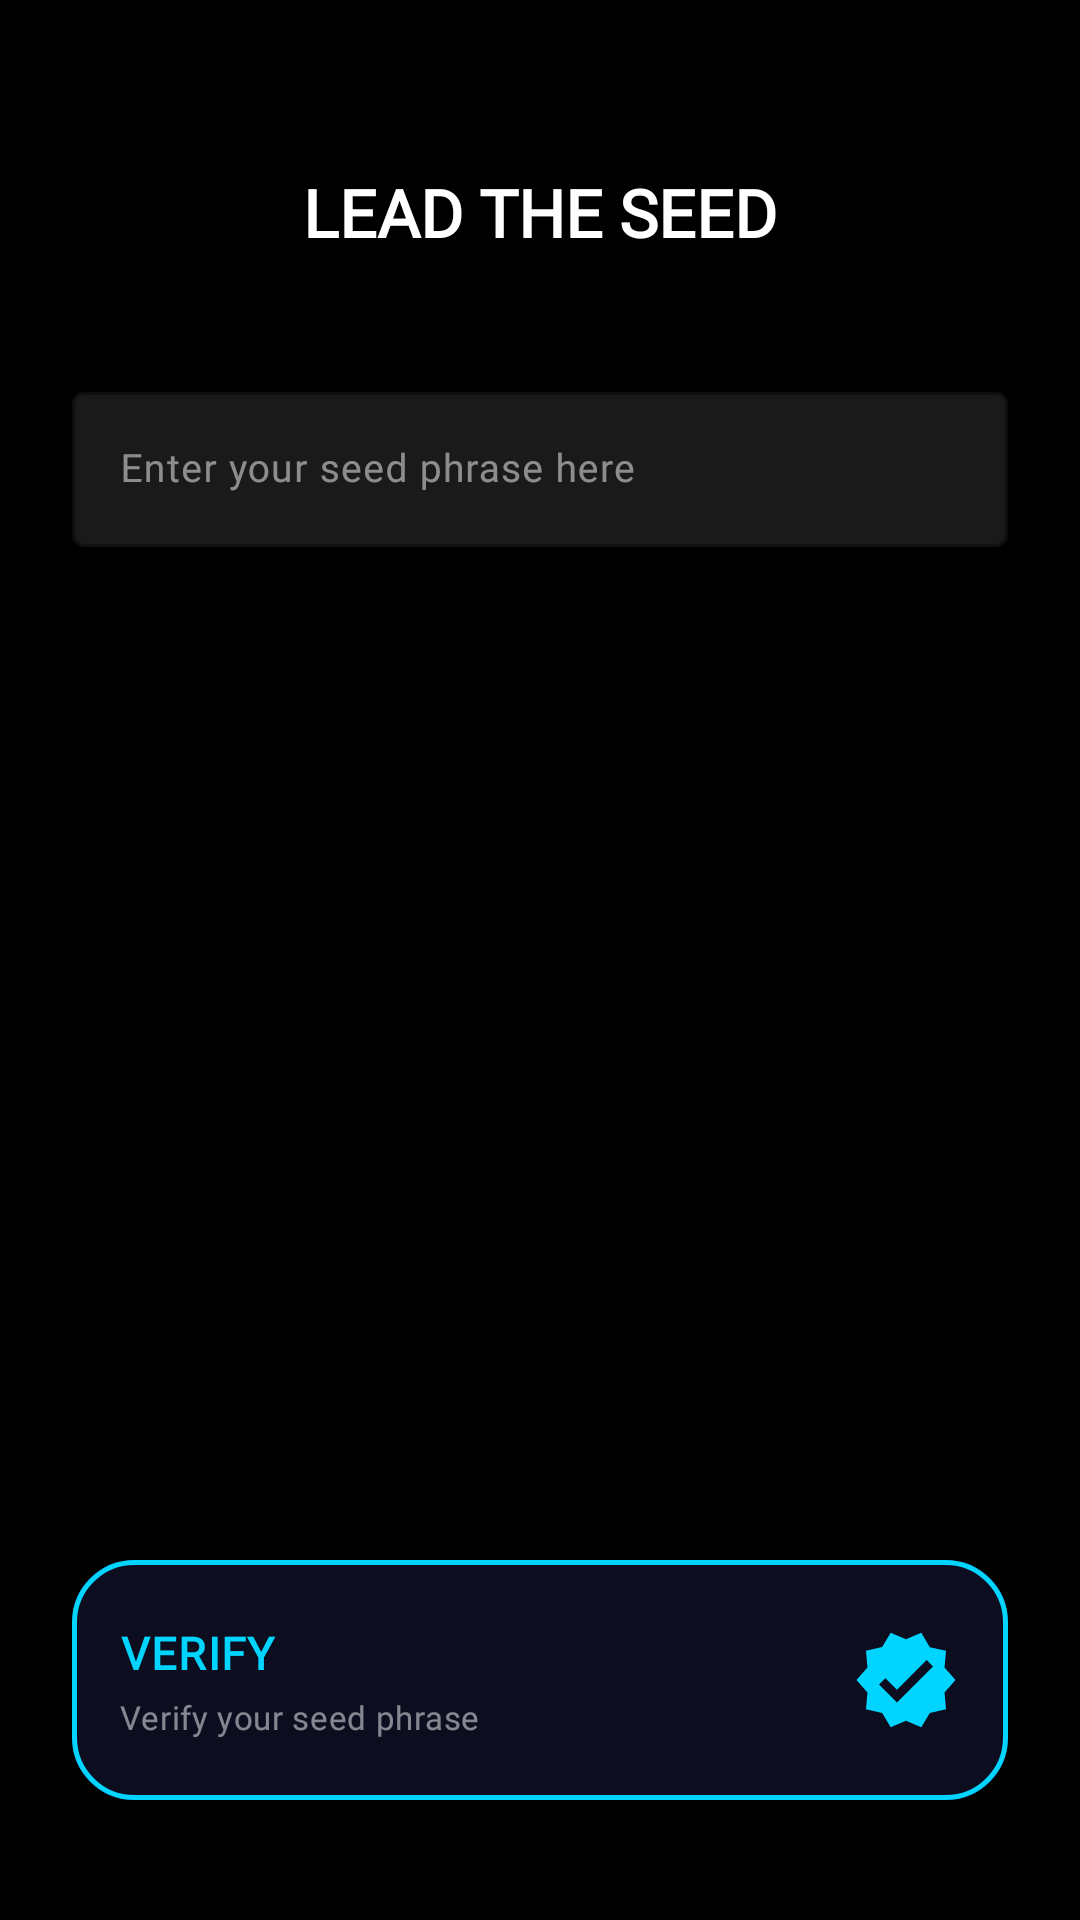

This screen was rendered from an Android layout file. Write that file and the resources it references.
<!-- AndroidManifest.xml: application theme Theme.XGW -->
<!-- res/layout/checking_new_wallet.xml -->
<?xml version="1.0" encoding="utf-8"?>
<androidx.constraintlayout.widget.ConstraintLayout xmlns:android="http://schemas.android.com/apk/res/android"
    xmlns:app="http://schemas.android.com/apk/res-auto"
    xmlns:tools="http://schemas.android.com/tools"
    android:id="@+id/checking_new_wallet"
    android:layout_width="match_parent"
    android:layout_height="match_parent"
    android:background="@color/xura_black"
    tools:context=".view.CheckingNewWallet"
    tools:ignore="MissingDefaultResource">


    
    <include
        layout="@layout/logo_xura"
        android:id="@+id/logo_xura"
        android:layout_width="0dp"
        android:layout_height="wrap_content"
        android:layout_marginStart="80dp"
        android:layout_marginTop="32dp"
        android:layout_marginEnd="80dp"
        app:layout_constraintEnd_toEndOf="parent"
        app:layout_constraintStart_toStartOf="parent"
        app:layout_constraintTop_toTopOf="parent" />

    
    <TextView
        android:id="@+id/checking_new_wallet_text"
        android:layout_width="0dp"
        android:layout_height="wrap_content"
        android:layout_marginStart="24dp"
        android:layout_marginTop="24dp"
        android:layout_marginEnd="24dp"
        android:text="@string/lead_the_seed"
        android:textAlignment="center"
        android:textColor="@color/xura_text_primary"
        android:textSize="22sp"
        android:textStyle="bold"
        android:fontFamily="@font/montserrat"
        android:gravity="center"
        app:layout_constraintEnd_toEndOf="parent"
        app:layout_constraintStart_toStartOf="parent"
        app:layout_constraintTop_toBottomOf="@+id/logo_xura" />

    
    <com.google.android.material.textfield.TextInputLayout
        android:id="@+id/til_password_field"
        style="@style/Widget.Material3.TextInputLayout.OutlinedBox"
        android:layout_width="0dp"
        android:layout_height="wrap_content"
        android:layout_marginStart="24dp"
        android:layout_marginTop="40dp"
        android:layout_marginEnd="24dp"
        android:hint="@string/seed_input_hint"
        app:boxBackgroundColor="@color/xura_glass_fill"
        app:boxStrokeColor="@color/xura_glass_border"
        app:boxStrokeErrorColor="@color/xura_error"
        app:hintTextColor="@color/xura_text_tertiary"
        app:layout_constraintEnd_toEndOf="parent"
        app:layout_constraintStart_toStartOf="parent"
        app:layout_constraintTop_toBottomOf="@+id/checking_new_wallet_text">

        <com.google.android.material.textfield.TextInputEditText
            android:id="@+id/password_field"
            android:layout_width="match_parent"
            android:layout_height="wrap_content"
            android:inputType="text"
            android:textAlignment="textStart"
            android:textColor="@color/xura_cyan"
            android:textColorHint="@color/xura_text_muted"
            android:textSize="13sp"
            android:fontFamily="@font/montserrat" />

    </com.google.android.material.textfield.TextInputLayout>

    
    <androidx.constraintlayout.widget.ConstraintLayout
        android:id="@+id/next_link"
        android:layout_width="0dp"
        android:layout_height="80dp"
        android:layout_marginStart="24dp"
        android:layout_marginEnd="24dp"
        android:layout_marginBottom="40dp"
        android:background="@drawable/bg_card_action_primary"
        android:clickable="true"
        android:focusable="true"
        android:contentDescription="@string/verify"
        app:layout_constraintBottom_toBottomOf="parent"
        app:layout_constraintEnd_toEndOf="parent"
        app:layout_constraintStart_toStartOf="parent">

        <TextView
            android:id="@+id/next_title"
            android:layout_width="0dp"
            android:layout_height="wrap_content"
            android:layout_marginStart="16dp"
            android:layout_marginEnd="8dp"
            android:fontFamily="@font/montserrat"
            android:text="@string/verify"
            android:textColor="@color/xura_cyan"
            android:textSize="15sp"
            android:textStyle="bold"
            android:letterSpacing="0.03"
            app:layout_constraintBottom_toTopOf="@+id/next_subtitle"
            app:layout_constraintEnd_toStartOf="@+id/next_icon"
            app:layout_constraintStart_toStartOf="parent"
            app:layout_constraintTop_toTopOf="parent"
            app:layout_constraintVertical_chainStyle="packed" />

        <TextView
            android:id="@+id/next_subtitle"
            android:layout_width="0dp"
            android:layout_height="wrap_content"
            android:layout_marginStart="16dp"
            android:layout_marginTop="4dp"
            android:layout_marginEnd="8dp"
            android:fontFamily="@font/montserrat"
            android:text="@string/btn_sub_verify"
            android:textColor="@color/xura_text_tertiary"
            android:textSize="11sp"
            android:letterSpacing="0.02"
            app:layout_constraintBottom_toBottomOf="parent"
            app:layout_constraintEnd_toStartOf="@+id/next_icon"
            app:layout_constraintStart_toStartOf="parent"
            app:layout_constraintTop_toBottomOf="@+id/next_title" />

        <ImageView
            android:id="@+id/next_icon"
            android:layout_width="36dp"
            android:layout_height="36dp"
            android:layout_marginEnd="16dp"
            android:src="@drawable/ic_verified"
            android:importantForAccessibility="no"
            app:layout_constraintBottom_toBottomOf="parent"
            app:layout_constraintEnd_toEndOf="parent"
            app:layout_constraintTop_toTopOf="parent" />

    </androidx.constraintlayout.widget.ConstraintLayout>

</androidx.constraintlayout.widget.ConstraintLayout>
<!-- res/layout/logo_xura.xml (included above) -->
<?xml version="1.0" encoding="utf-8"?>
<LinearLayout xmlns:android="http://schemas.android.com/apk/res/android"
    android:id="@+id/logo_xura"
    android:layout_width="wrap_content"
    android:layout_height="wrap_content"
    android:orientation="vertical"
    android:gravity="center_horizontal">

    <ImageView
        android:layout_width="match_parent"
        android:layout_height="wrap_content"
        android:src="@drawable/ic_xura_logo"
        android:scaleType="fitCenter"
        android:adjustViewBounds="true"
        android:importantForAccessibility="no" />

</LinearLayout>
<!-- resources referenced by this layout -->
<resources>
  <color name="xura_black">#000000</color>
  <color name="xura_cyan">#00D4FF</color>
  <color name="xura_error">#FFFF3060</color>
  <color name="xura_glass_border">#33FFFFFF</color>
  <color name="xura_glass_fill">#1AFFFFFF</color>
  <color name="xura_text_muted">#80FFFFFF</color>
  <color name="xura_text_primary">#FFFFFFFF</color>
  <color name="xura_text_tertiary">#80FFFFFF</color>
  <!-- drawable bg_card_action_primary (drawable) -->
  <?xml version="1.0" encoding="utf-8"?>
  <ripple xmlns:android="http://schemas.android.com/apk/res/android"
      android:color="#5000D4FF">
      <item android:id="@android:id/mask">
          <shape android:shape="rectangle">
              <solid android:color="#FF000000" />
              <corners android:radius="20dp" />
          </shape>
      </item>
      <item>
          <layer-list>
              <item>
                  <shape android:shape="rectangle">
                      <solid android:color="#0D0D20" />
                      <corners android:radius="20dp" />
                  </shape>
              </item>
              <item>
                  <shape android:shape="rectangle">
                      <stroke android:color="#00D4FF" android:width="1.5dp" />
                      <corners android:radius="20dp" />
                  </shape>
              </item>
          </layer-list>
      </item>
  </ripple>
  <!-- drawable ic_verified (drawable) -->
  <?xml version="1.0" encoding="utf-8"?>
  <vector xmlns:android="http://schemas.android.com/apk/res/android"
      android:width="24dp"
      android:height="24dp"
      android:viewportWidth="24"
      android:viewportHeight="24">
      <path
          android:fillColor="@color/xura_cyan"
          android:pathData="M23,12l-2.44,-2.79 0.34,-3.69 -3.61,-0.82 -1.89,-3.2L12,2.96 8.6,1.5 6.71,4.69 3.1,5.5l0.34,3.7L1,12l2.44,2.79 -0.34,3.7 3.61,0.82 1.89,3.2L12,21.04l3.4,1.47 1.89,-3.2 3.61,-0.82 -0.34,-3.69L23,12zM10,17l-4,-4 1.41,-1.41L10,14.17l6.59,-6.59L18,9l-8,8z" />
  </vector>
  <string name="btn_sub_verify">Verify your seed phrase</string>
  <string name="lead_the_seed">LEAD THE SEED</string>
  <string name="seed_input_hint">Enter your seed phrase here</string>
  <string name="verify">VERIFY</string>
  <color name="xura_surface">#08081A</color>
  <color name="xura_purple">#9020D0</color>
  <color name="xura_card">#0D0D20</color>
  <color name="xura_gold">#FFB000</color>
</resources>
